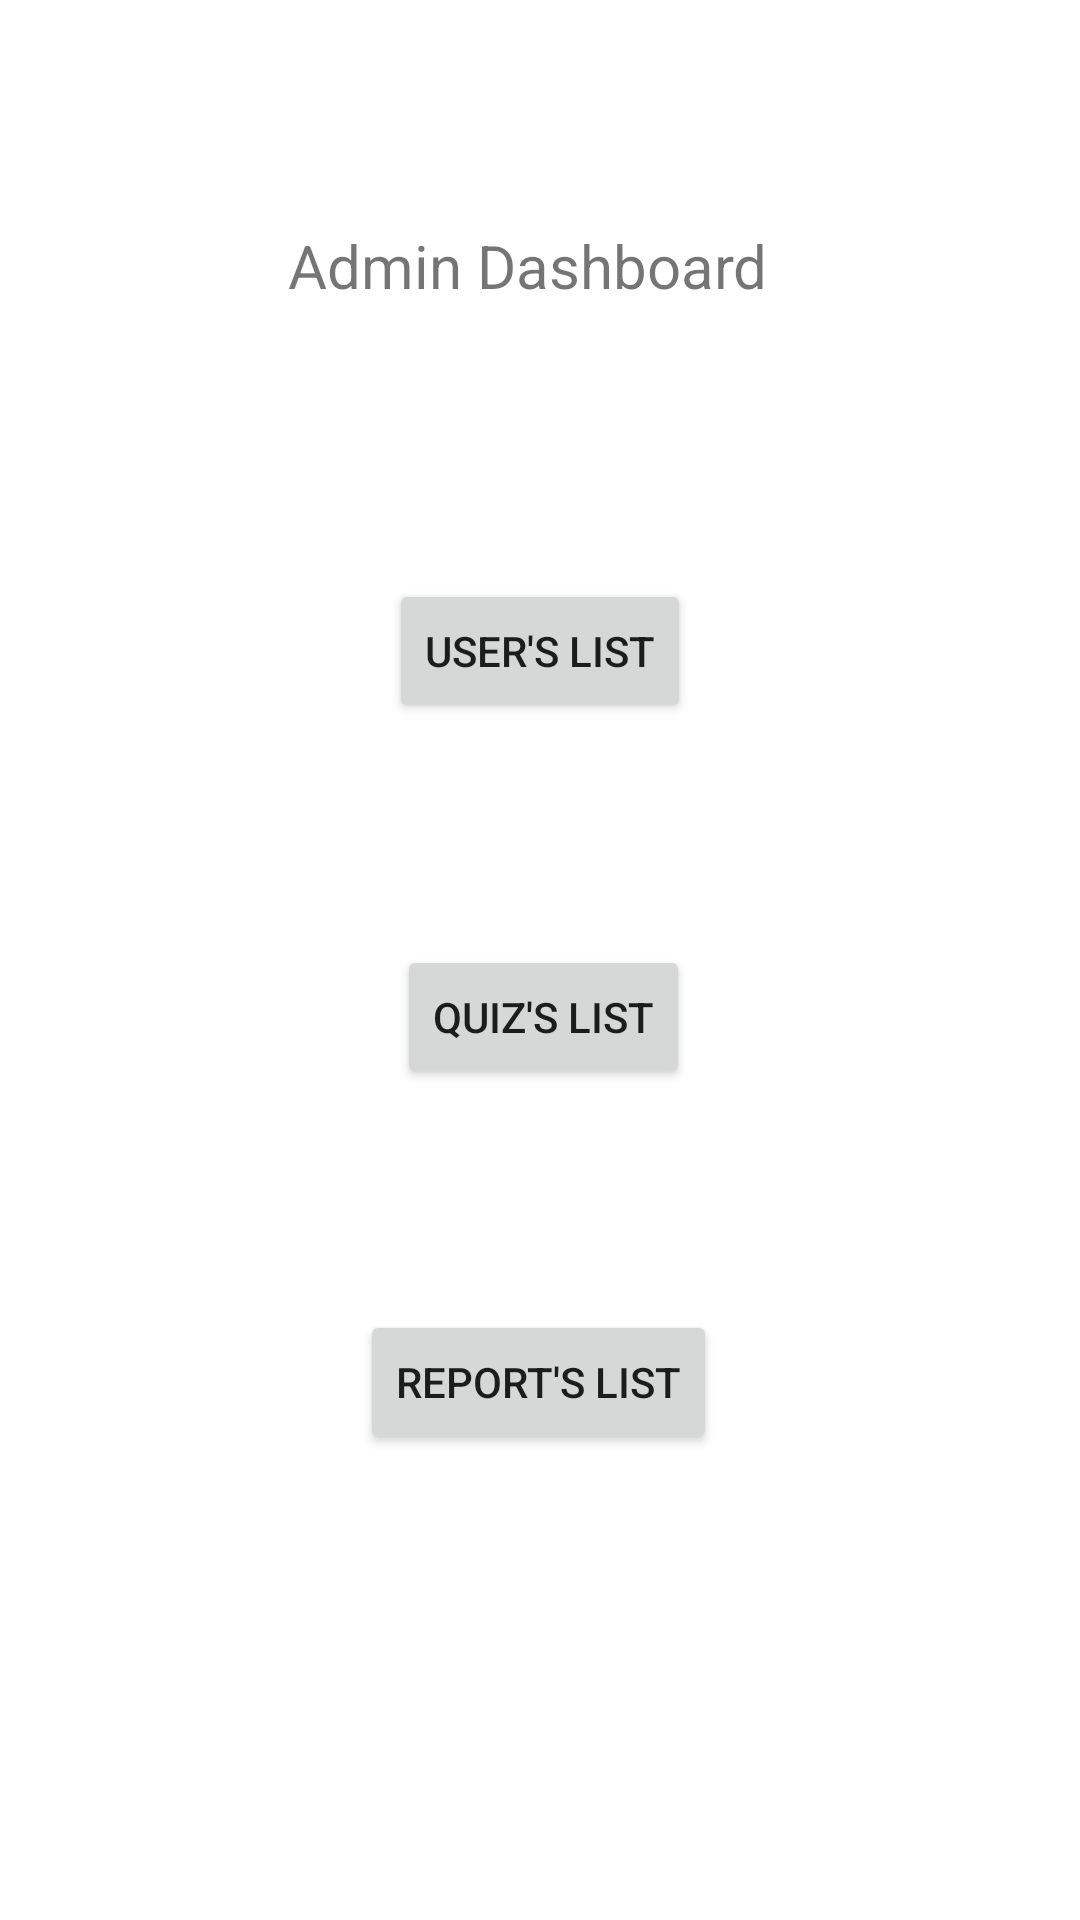

Here is an Android app screen rendered from its layout file. Give the layout XML and the strings, colors and styles it references.
<!-- AndroidManifest.xml: application theme Theme.JILA -->
<!-- res/layout/activity_admin_dashboard.xml -->
<?xml version="1.0" encoding="utf-8"?>
<androidx.constraintlayout.widget.ConstraintLayout xmlns:android="http://schemas.android.com/apk/res/android"
    xmlns:app="http://schemas.android.com/apk/res-auto"
    xmlns:tools="http://schemas.android.com/tools"
    android:id="@+id/main"
    android:layout_width="match_parent"
    android:layout_height="match_parent"
    tools:context=".AdminDashboard">

    <Button
        android:id="@+id/rp_btn"
        android:layout_width="wrap_content"
        android:layout_height="wrap_content"
        android:layout_marginTop="80dp"
        android:layout_marginBottom="162dp"
        android:text="Report's List"
        app:layout_constraintBottom_toBottomOf="parent"
        app:layout_constraintEnd_toEndOf="parent"
        app:layout_constraintHorizontal_bias="0.498"
        app:layout_constraintStart_toStartOf="parent"
        app:layout_constraintTop_toBottomOf="@+id/Q_btn" />

    <Button
        android:id="@+id/Q_btn"
        android:layout_width="wrap_content"
        android:layout_height="wrap_content"
        android:layout_marginTop="74dp"
        android:text="Quiz's List"
        app:layout_constraintEnd_toEndOf="parent"
        app:layout_constraintHorizontal_bias="0.505"
        app:layout_constraintStart_toStartOf="parent"
        app:layout_constraintTop_toBottomOf="@+id/UserList_btn" />

    <TextView
        android:id="@+id/ad_btn"
        android:layout_width="168dp"
        android:layout_height="29dp"
        android:layout_marginTop="75dp"
        android:text="Admin Dashboard"
        android:textSize="20sp"
        app:layout_constraintEnd_toEndOf="parent"
        app:layout_constraintHorizontal_bias="0.5"
        app:layout_constraintStart_toStartOf="parent"
        app:layout_constraintTop_toTopOf="parent" />

    <Button
        android:id="@+id/UserList_btn"
        android:layout_width="wrap_content"
        android:layout_height="wrap_content"
        android:layout_marginTop="89dp"
        android:text="User's List"
        app:layout_constraintEnd_toEndOf="parent"
        app:layout_constraintHorizontal_bias="0.5"
        app:layout_constraintStart_toStartOf="parent"
        app:layout_constraintTop_toBottomOf="@+id/ad_btn" />

</androidx.constraintlayout.widget.ConstraintLayout>
<!-- resources referenced by this layout -->
<resources>
  <style name="Theme.JILA" parent="Theme.MaterialComponents.DayNight.NoActionBar">
          
          <item name="colorPrimary">@color/purple_500</item>
          <item name="colorPrimaryVariant">@color/purple_700</item>
          <item name="colorOnPrimary">@color/white</item>
          
          <item name="colorSecondary">@color/teal_200</item>
          <item name="colorSecondaryVariant">@color/teal_700</item>
          <item name="colorOnSecondary">@color/black</item>
          
          <item name="android:statusBarColor">?attr/colorPrimaryVariant</item>
          
      </style>
  <color name="purple_500">#FF6200EE</color>
  <color name="purple_700">#FF3700B3</color>
  <color name="white">#FFFFFFFF</color>
  <color name="teal_200">#FF03DAC5</color>
  <color name="teal_700">#FF018786</color>
  <color name="black">#FF000000</color>
</resources>
